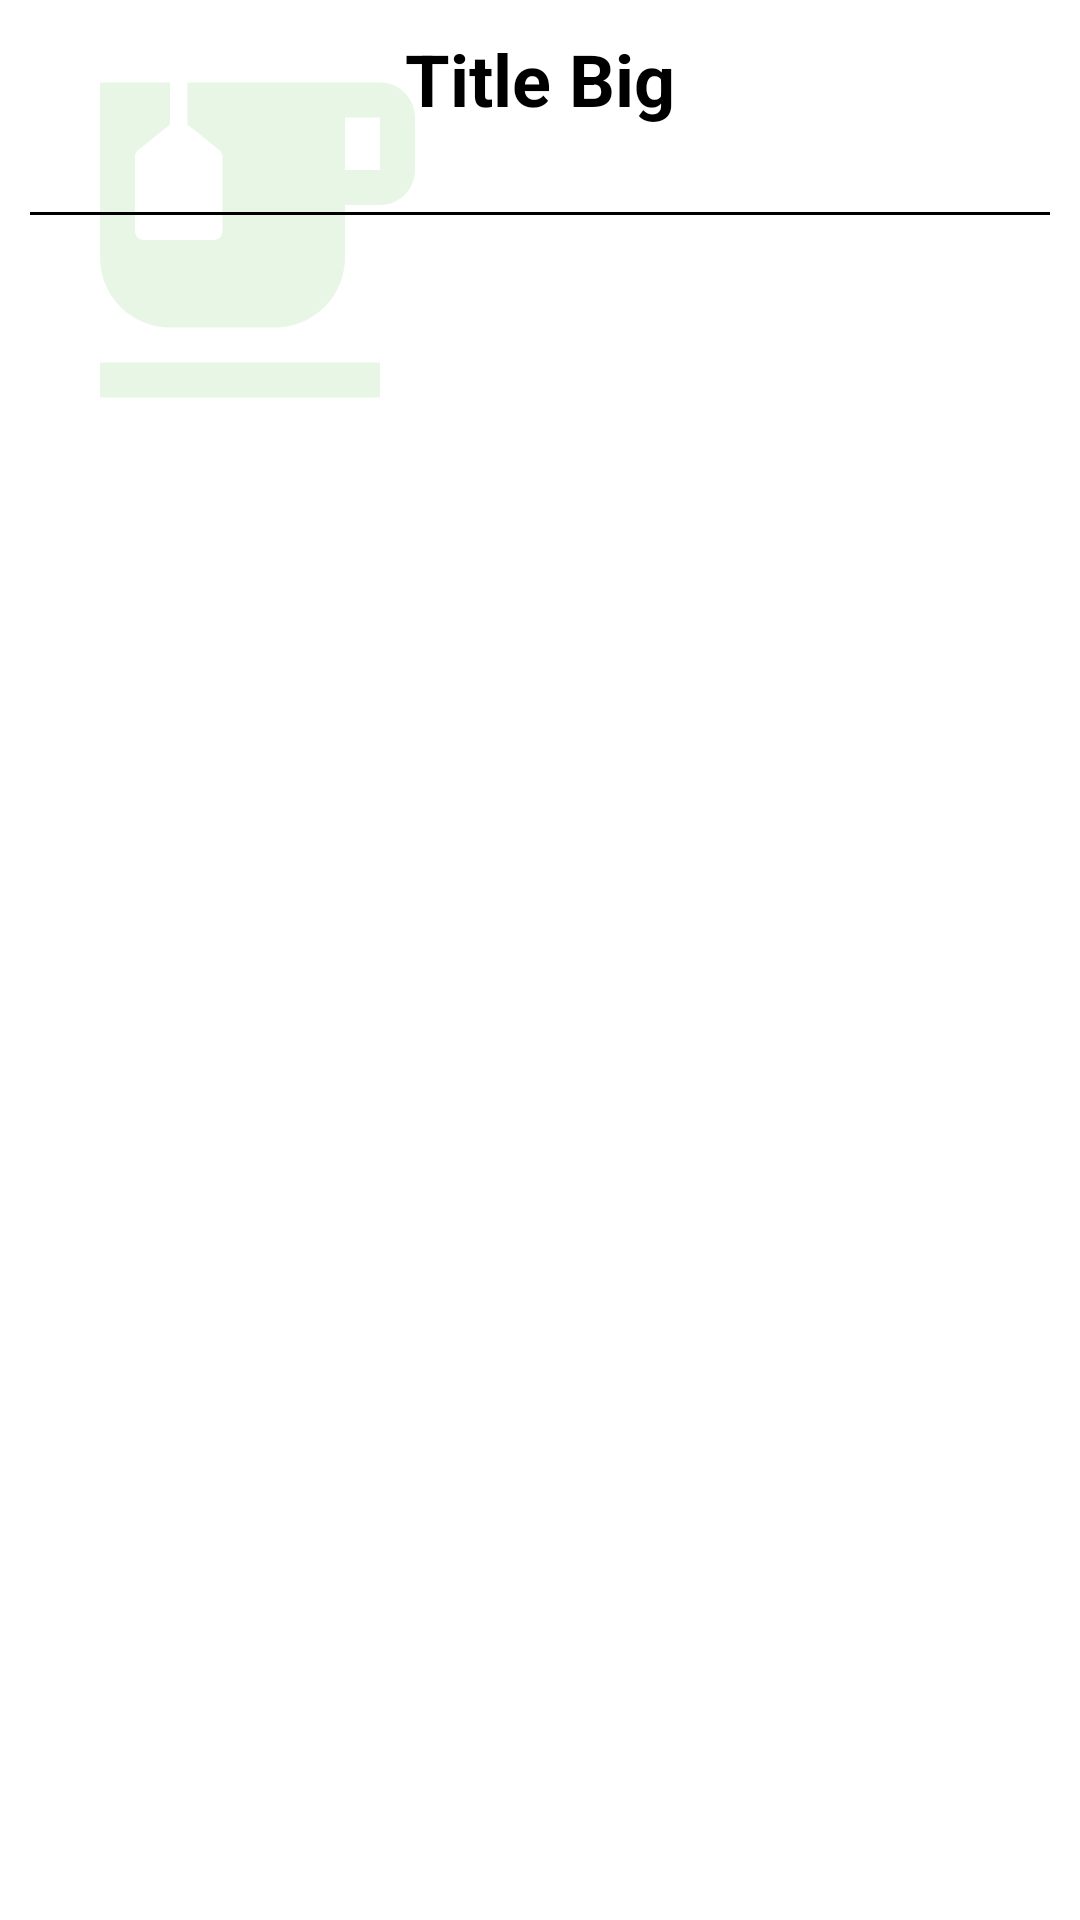

The Android layout XML behind this screen, and the referenced resources:
<!-- AndroidManifest.xml: application theme Theme.HabitTracker -->
<!-- res/layout/recycler_habit_item.xml -->
<?xml version="1.0" encoding="utf-8"?>
<LinearLayout xmlns:android="http://schemas.android.com/apk/res/android"
    xmlns:app="http://schemas.android.com/apk/res-auto"
    xmlns:tools="http://schemas.android.com/tools"
    android:layout_width="match_parent"
    android:layout_height="wrap_content"
    android:layout_margin="4dp"
    android:orientation="horizontal">


    <androidx.cardview.widget.CardView
        android:id="@+id/cv_cardView"
        android:layout_width="match_parent"
        android:layout_height="wrap_content"
        android:backgroundTint="#FFFFFF"
        android:clickable="true"
        android:focusable="true"
        app:cardCornerRadius="8dp">

        <ImageView

            android:id="@+id/iv_habit_icon"
            android:layout_width="140dp"
            android:layout_height="140dp"
            android:layout_margin="10dp"
            android:alpha=".1"
            android:src="@drawable/ic_tea" />


        <LinearLayout
            android:layout_width="match_parent"
            android:layout_height="wrap_content"
            android:layout_margin="10dp"
            android:gravity="center"
            android:orientation="vertical">


            <LinearLayout
                android:layout_width="match_parent"
                android:layout_height="wrap_content"
                android:gravity="center"
                android:orientation="vertical">


                <TextView
                    android:id="@+id/tv_item_title"
                    android:layout_width="wrap_content"
                    android:layout_height="wrap_content"
                    android:text="Title Big"
                    android:textStyle="bold"
                    android:textColor="@android:color/black"
                    android:textSize="24sp" />


                <TextView
                    android:id="@+id/tv_timeElapsed"
                    android:layout_width="wrap_content"
                    android:layout_height="wrap_content"
                    android:textColor="@android:color/black"
                    android:textSize="18sp"
                    tools:text="12 days ago" />

                <View
                    android:layout_width="match_parent"
                    android:layout_height="1dp"
                    android:layout_marginVertical="4dp"
                    android:background="@android:color/black" />
            </LinearLayout>


            <TextView
                android:id="@+id/tv_item_description"
                android:layout_width="wrap_content"
                android:layout_height="wrap_content"
                android:maxLines="4"
                android:textColor="@android:color/black"
                android:textSize="14sp"
                tools:text="This is a test description the you can add to each item. It should be short though. 2 lines max*" />

            <TextView
                android:id="@+id/tv_item_createdTimeStamp"
                android:layout_width="wrap_content"
                android:layout_height="wrap_content"
                android:layout_marginTop="10dp"
                android:maxLines="2"
                android:textColor="@android:color/black"
                android:textSize="12sp"
                tools:text="Created 02/09/21 at 20:00" />


        </LinearLayout>


    </androidx.cardview.widget.CardView>
</LinearLayout>
<!-- resources referenced by this layout -->
<resources>
  <!-- drawable ic_tea (drawable) -->
  <vector android:height="24dp" android:tint="#0F9C00"
      android:viewportHeight="24" android:viewportWidth="24"
      android:width="24dp" xmlns:android="http://schemas.android.com/apk/res/android">
      <path android:fillColor="@android:color/white" android:pathData="M20,3H9v2.4l1.81,1.45C10.93,6.94 11,7.09 11,7.24v4.26c0,0.28 -0.22,0.5 -0.5,0.5h-4C6.22,12 6,11.78 6,11.5V7.24c0,-0.15 0.07,-0.3 0.19,-0.39L8,5.4V3H4v10c0,2.21 1.79,4 4,4h6c2.21,0 4,-1.79 4,-4v-3h2c1.11,0 2,-0.9 2,-2V5C22,3.89 21.11,3 20,3zM20,8h-2V5h2V8z"/>
      <path android:fillColor="@android:color/white" android:pathData="M4,19h16v2h-16z"/>
  </vector>
</resources>
